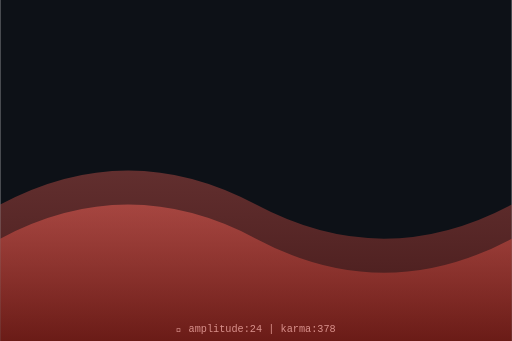
t = 0.00 s
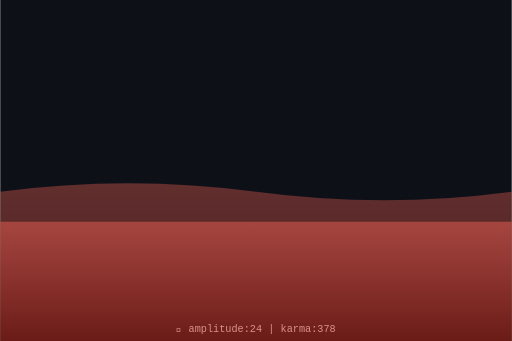
t = 0.75 s
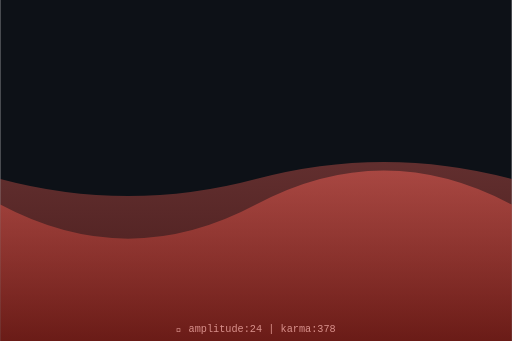
t = 1.50 s
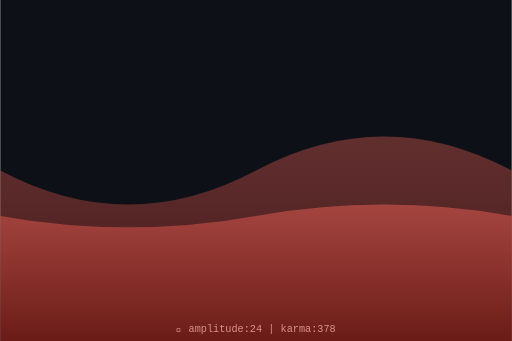
t = 2.00 s
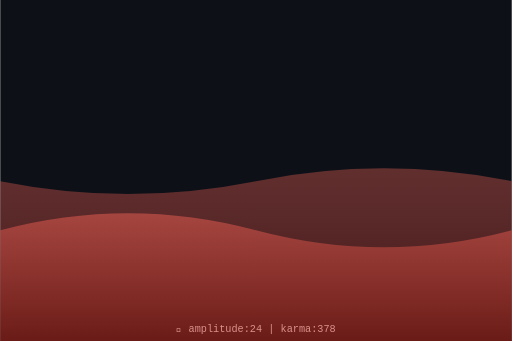
t = 2.63 s
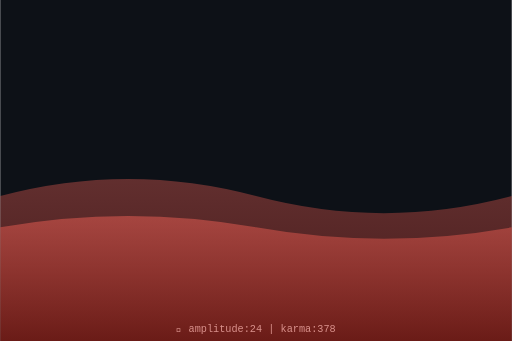
t = 3.50 s

The animated SVG that drew these frames (rendered in a browser with its animation timeline set to each time). Animation: 2 SMIL elements (animate=2); one cycle of 4.00 s, repeats indefinitely.

<svg xmlns="http://www.w3.org/2000/svg" viewBox="0 0 300 200" width="300" height="200">
  <defs>
    <linearGradient id="waveGrad" x1="0%" y1="0%" x2="0%" y2="100%">
      <stop offset="0%" style="stop-color:hsl(4,70%,60%);stop-opacity:0.8"/>
      <stop offset="100%" style="stop-color:hsl(4,70%,30%);stop-opacity:0.9"/>
    </linearGradient>
  </defs>
  <rect width="300" height="200" fill="#0d1117"/>
  <path d="M0,120 Q75,80 150,120 T300,120 L300,200 L0,200 Z" fill="url(#waveGrad)" opacity="0.5">
    <animate attributeName="d" dur="4s" repeatCount="indefinite"
      values="M0,120 Q75,80 150,120 T300,120 L300,200 L0,200 Z;
              M0,100 Q75,140 150,100 T300,100 L300,200 L0,200 Z;
              M0,120 Q75,80 150,120 T300,120 L300,200 L0,200 Z"/>
  </path>
  <path d="M0,140 Q75,100 150,140 T300,140 L300,200 L0,200 Z" fill="url(#waveGrad)" opacity="0.7">
    <animate attributeName="d" dur="3s" repeatCount="indefinite"
      values="M0,140 Q75,100 150,140 T300,140 L300,200 L0,200 Z;
              M0,120 Q75,160 150,120 T300,120 L300,200 L0,200 Z;
              M0,140 Q75,100 150,140 T300,140 L300,200 L0,200 Z"/>
  </path>
  <text x="150" y="195" text-anchor="middle" font-family="monospace" font-size="6" fill="hsl(4,50%,70%)">
    🌊 amplitude:24 | karma:378
  </text>
</svg>
